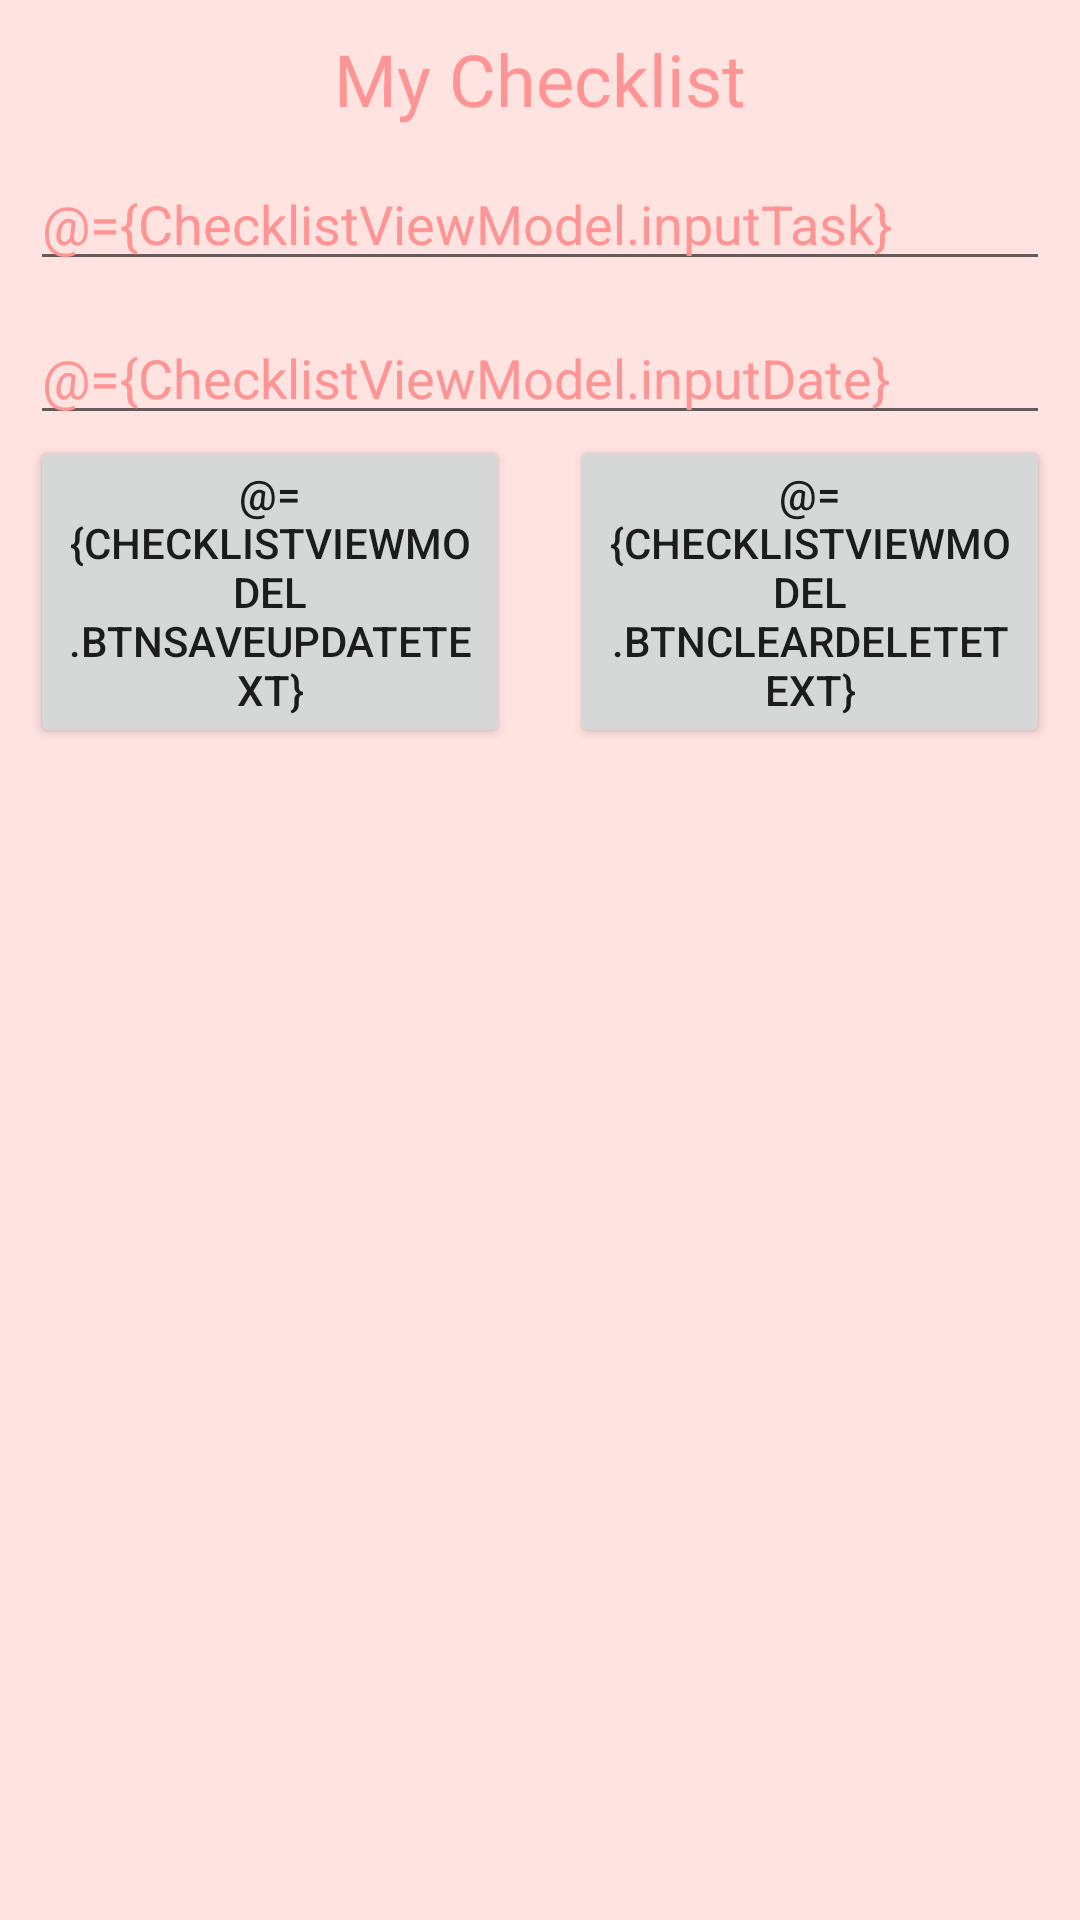

This screen was rendered from an Android layout file. Write that file and the resources it references.
<!-- AndroidManifest.xml: application theme Theme.NgShuangYin_TP059869 -->
<!-- res/layout/fragment_checklist.xml -->
<?xml version="1.0" encoding="utf-8"?>
<layout xmlns:android="http://schemas.android.com/apk/res/android"
    xmlns:app="http://schemas.android.com/apk/res-auto"
    xmlns:tools="http://schemas.android.com/tools">
    <data>
        <variable
            name="ChecklistViewModel"
            type="com.example.ngshuangyin_tp059869.checklist.ChecklistViewModel" />
    </data>

<LinearLayout
    android:layout_width="match_parent"
    android:layout_height="match_parent"
    android:background="#FFE3E1"
    android:orientation="vertical"
    tools:context=".ChecklistFragment">

    <TextView
        android:id="@+id/tvChecklistTitle"
        android:layout_width="wrap_content"
        android:layout_height="wrap_content"
        android:layout_gravity="center"
        android:layout_marginTop="10dp"
        android:fontFamily="@font/andika"
        android:text="My Checklist"
        android:textAlignment="center"
        android:textColor="#FF9494"
        android:textSize="24sp"
        app:layout_constraintBottom_toBottomOf="parent"
        app:layout_constraintEnd_toEndOf="parent"
        app:layout_constraintHorizontal_bias="0.788"
        app:layout_constraintStart_toStartOf="parent"
        app:layout_constraintTop_toTopOf="parent"
        app:layout_constraintVertical_bias="0.041" />

    <EditText
        android:id="@+id/etvChecklistTask"
        android:layout_width="match_parent"
        android:layout_height="wrap_content"
        android:layout_marginLeft="10dp"
        android:layout_marginTop="10dp"
        android:layout_marginRight="10dp"
        android:ems="10"
        android:text="@={ChecklistViewModel.inputTask}"
        android:hint="Enter Task"
        android:inputType="textMultiLine"
        android:textColor="#FF9494" />

    <EditText
        android:id="@+id/etvChecklistDate"
        android:layout_width="match_parent"
        android:layout_height="wrap_content"
        android:layout_marginLeft="10dp"
        android:layout_marginTop="10dp"
        android:layout_marginRight="10dp"
        android:ems="10"
        android:text="@={ChecklistViewModel.inputDate}"
        android:hint="Enter Date (dd/mm/yyyy)"
        android:inputType="textPersonName"
        android:textColor="#FF9494" />

    <LinearLayout
        android:layout_width="match_parent"
        android:layout_height="wrap_content"
        android:orientation="horizontal">

        <Button
            android:id="@+id/btnSaveUpdate"
            android:layout_width="wrap_content"
            android:layout_height="wrap_content"
            android:layout_weight="1"
            android:layout_marginStart="10dp"
            android:layout_marginEnd="10dp"
            android:text="@={ChecklistViewModel.btnSaveUpdateText}"
            android:onClick="@{()->ChecklistViewModel.saveOrUpdate()}"/>

        <Button
            android:id="@+id/btnClearDelete"
            android:layout_width="wrap_content"
            android:layout_height="wrap_content"
            android:layout_weight="1"
            android:layout_marginStart="10dp"
            android:layout_marginEnd="10dp"
            android:text="@={ChecklistViewModel.btnClearDeleteText}"
            android:onClick="@{()->ChecklistViewModel.ClearOrDelete()}" />

    </LinearLayout>

    <androidx.recyclerview.widget.RecyclerView
        android:id="@+id/checklist_recyclerView"
        android:layout_width="match_parent"
        android:layout_height="wrap_content"
        android:layout_margin="10dp" />

</LinearLayout>
</layout>
<!-- resources referenced by this layout -->
<resources>
  <style name="Theme.NgShuangYin_TP059869" parent="Theme.MaterialComponents.DayNight.DarkActionBar">
          
          <item name="colorPrimary">@color/purple_500</item>
          <item name="colorPrimaryVariant">@color/purple_700</item>
          <item name="colorOnPrimary">@color/white</item>
          
          <item name="colorSecondary">@color/teal_200</item>
          <item name="colorSecondaryVariant">@color/teal_700</item>
          <item name="colorOnSecondary">@color/black</item>
          
          <item name="android:statusBarColor">?attr/colorPrimaryVariant</item>
          
      </style>
  <color name="purple_500">#FF6200EE</color>
  <color name="purple_700">#FF3700B3</color>
  <color name="white">#FFFFFFFF</color>
  <color name="teal_200">#FF03DAC5</color>
  <color name="teal_700">#FF018786</color>
  <color name="black">#FF000000</color>
</resources>
